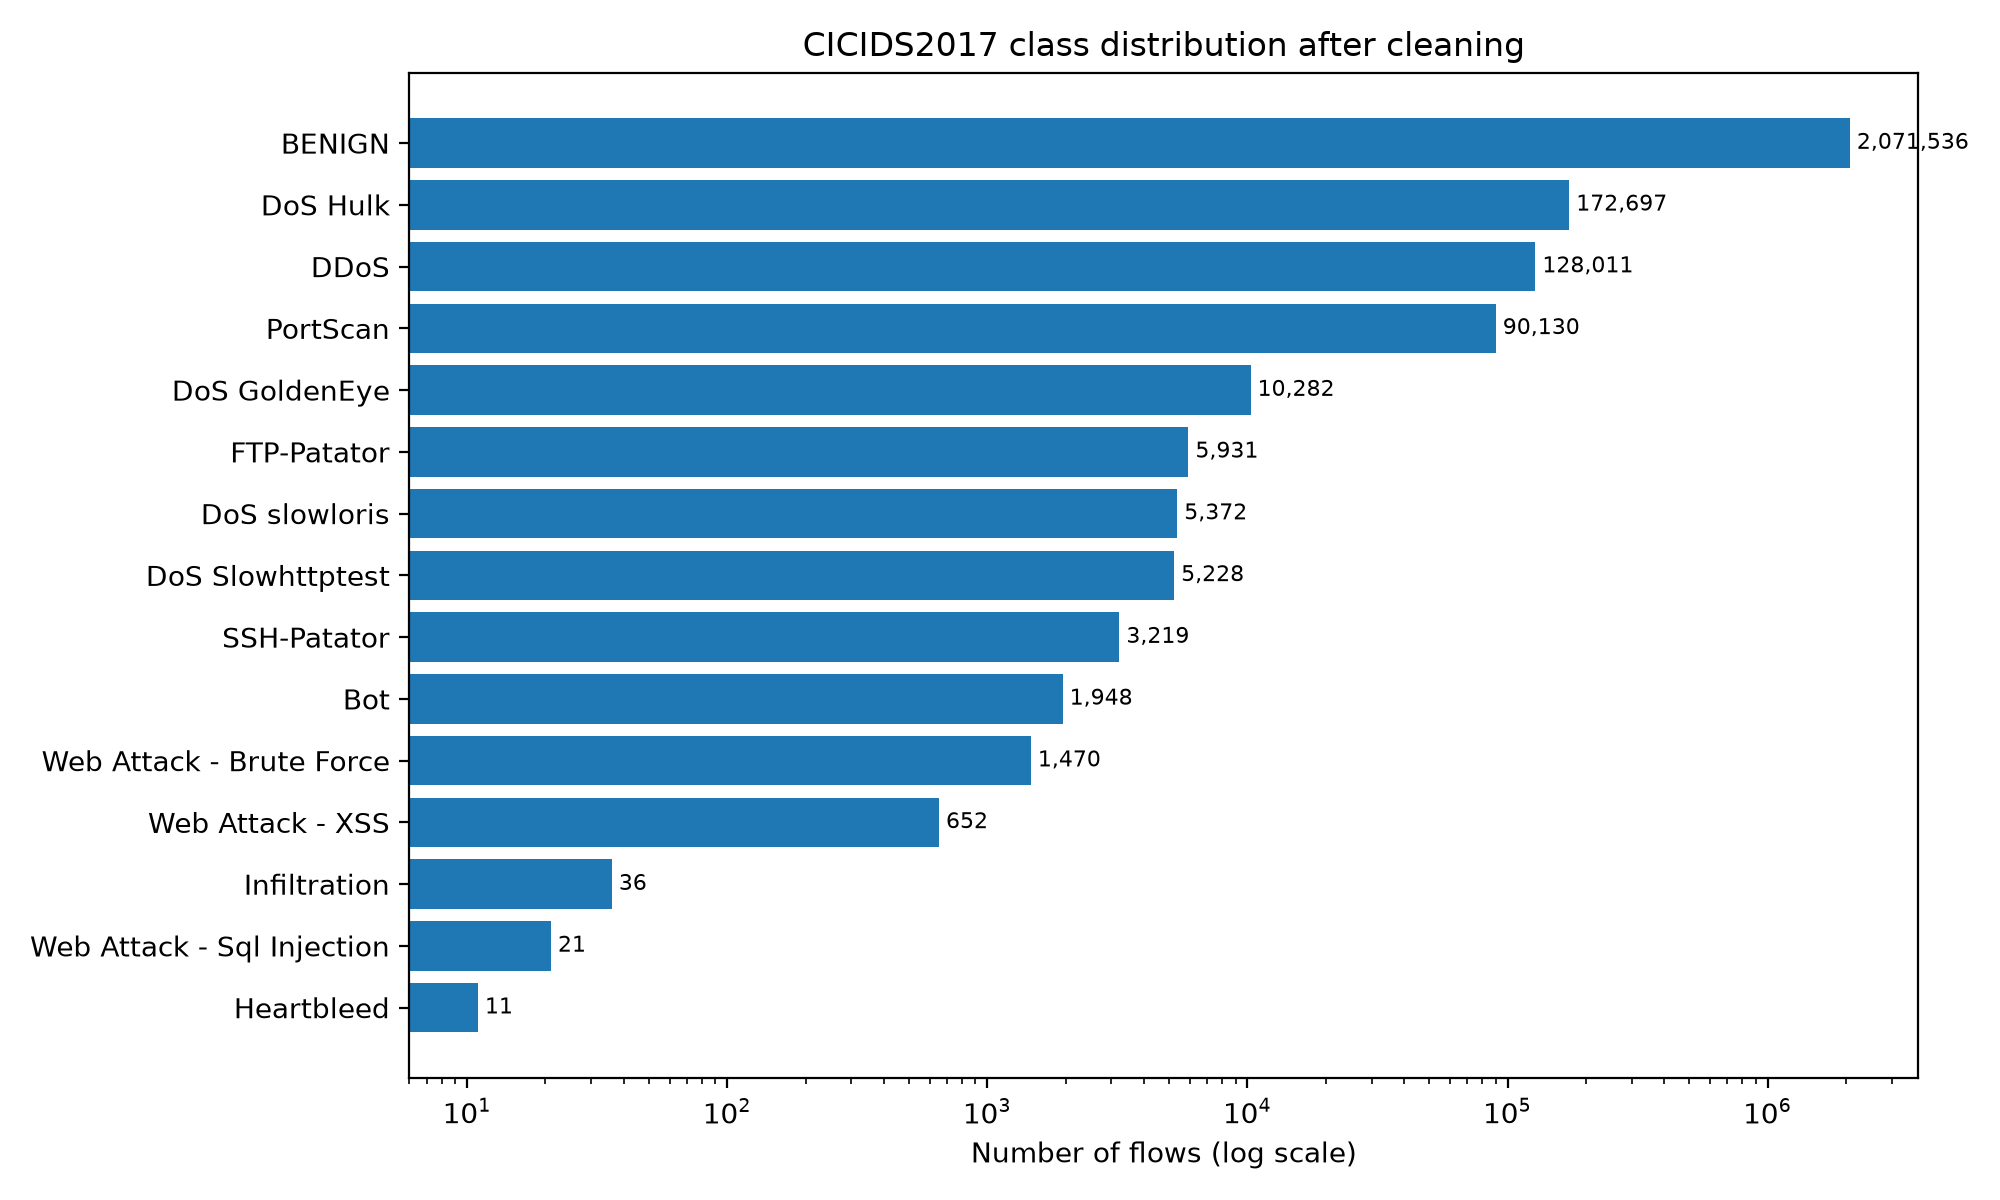

Source data for this figure (header and first rows):
Label, raw_count, raw_pct, clean_count, removed, clean_pct, family
BENIGN, 2273097, 80.3, 2071536, 201561, 82.98, Benign
DoS Hulk, 231073, 8.163, 172697, 58376, 6.917, DoS
PortScan, 158930, 5.614, 90130, 68800, 3.61, PortScan
DDoS, 128027, 4.523, 128011, 16, 5.128, DDoS
DoS GoldenEye, 10293, 0.3636, 10282, 11, 0.4118, DoS
FTP-Patator, 7938, 0.2804, 5931, 2007, 0.2376, Brute Force
SSH-Patator, 5897, 0.2083, 3219, 2678, 0.1289, Brute Force
DoS slowloris, 5796, 0.2048, 5372, 424, 0.2152, DoS
DoS Slowhttptest, 5499, 0.1943, 5228, 271, 0.2094, DoS
Bot, 1966, 0.0695, 1948, 18, 0.078, Botnet
Web Attack - Brute Force, 1507, 0.0532, 1470, 37, 0.0589, Web Attack
Web Attack - XSS, 652, 0.023, 652, 0, 0.0261, Web Attack
Infiltration, 36, 0.0013, 36, 0, 0.0014, Infiltration
Web Attack - Sql Injection, 21, 0.0007, 21, 0, 0.0008, Web Attack
Heartbleed, 11, 0.0004, 11, 0, 0.0004, Heartbleed
